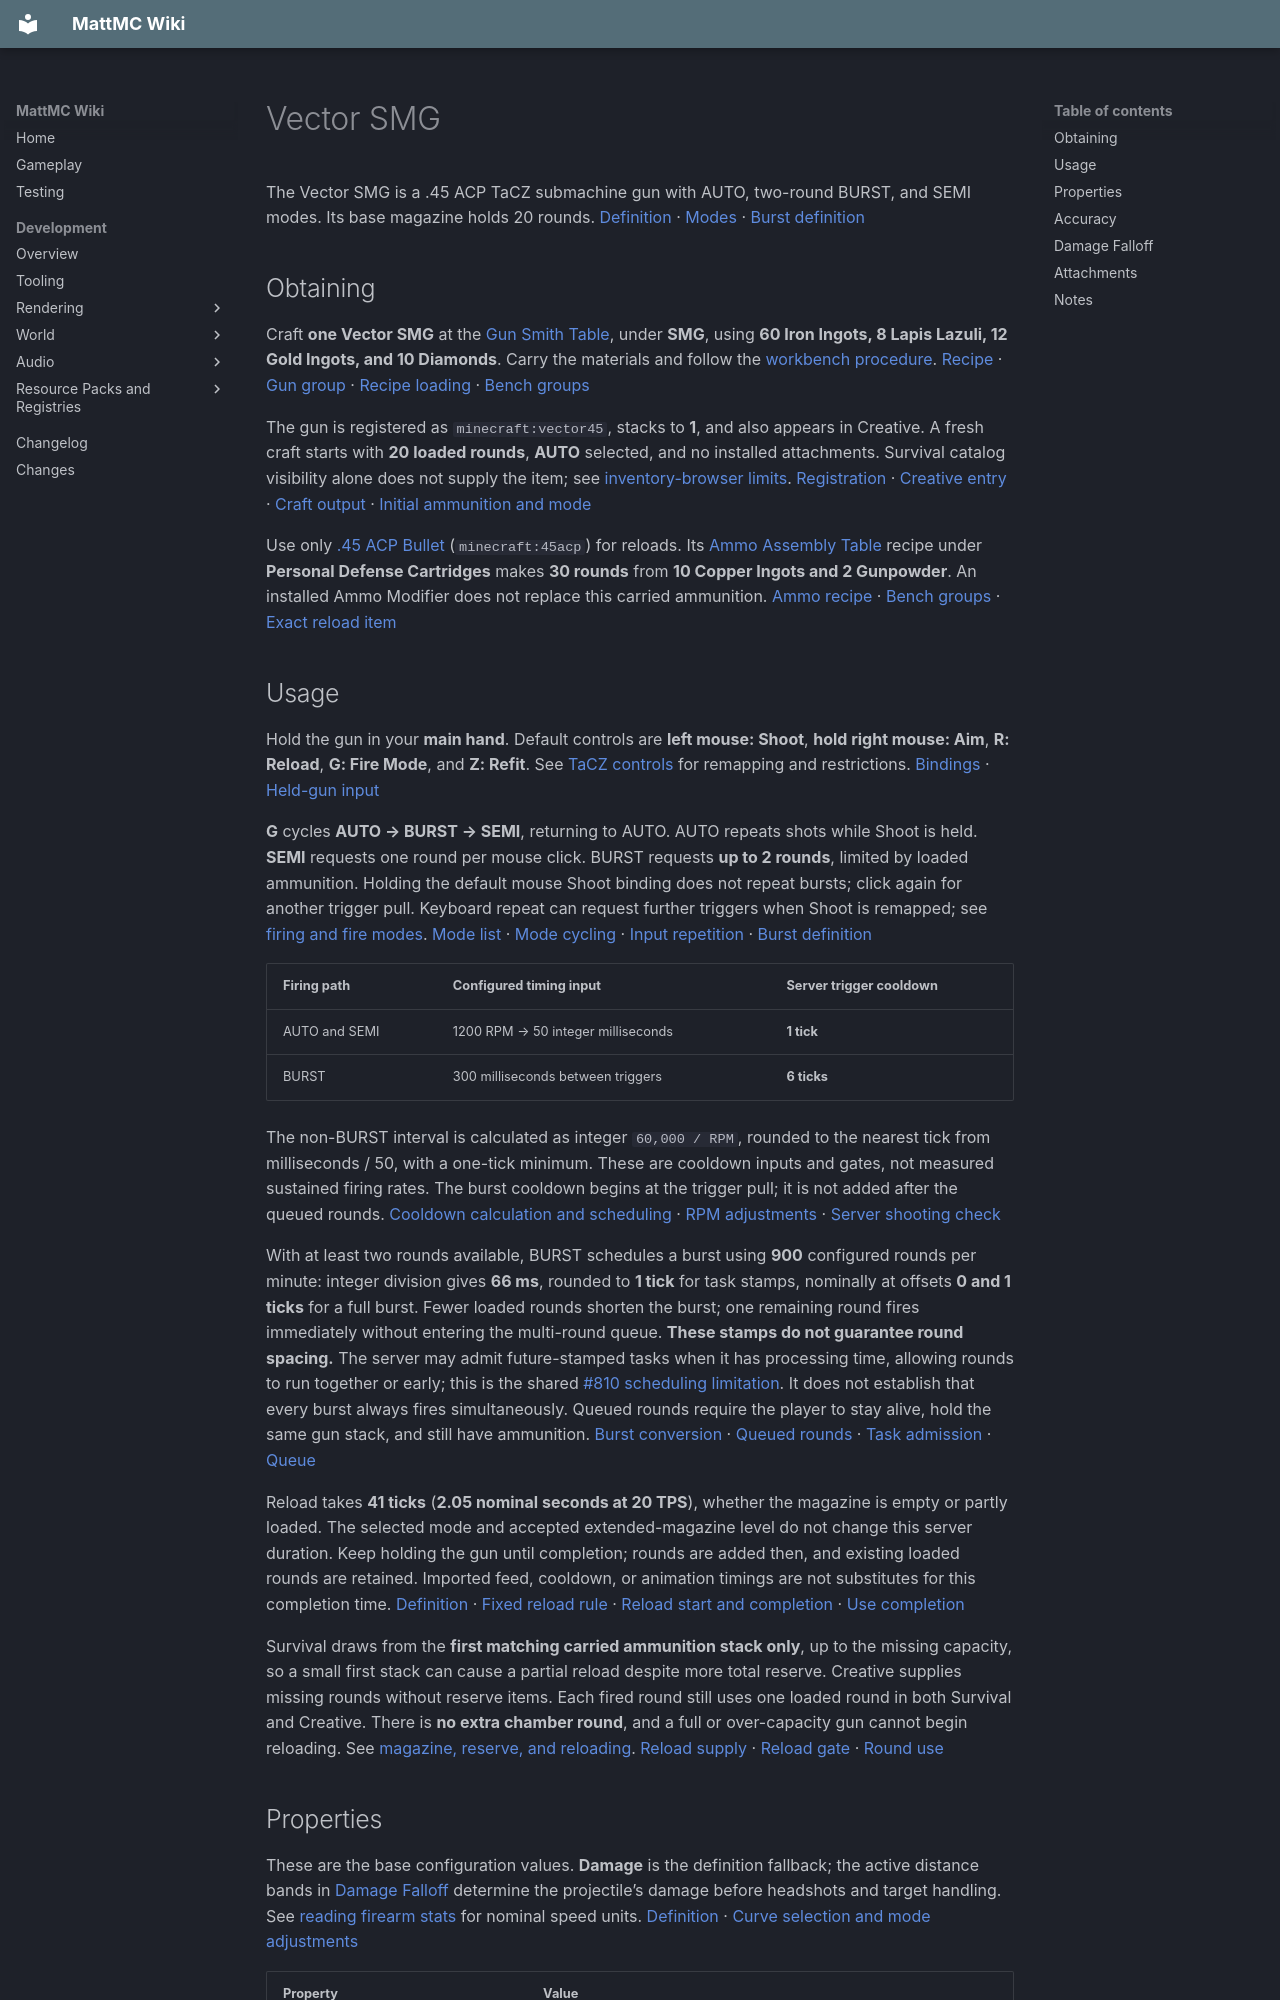

repository: HungLo2020/MattMC · page: gameplay/items/VectorSMG/index.html · generator: mkdocs

# Vector SMG

The Vector SMG is a .45 ACP TaCZ submachine gun with AUTO, two-round BURST, and SEMI modes. Its base magazine holds 20 rounds. [Definition][definition] · [Modes][modes] · [Burst definition][burst]

## Obtaining

Craft **one Vector SMG** at the [Gun Smith Table](../blocks/TaCZWorkbenches.md#gun-smith-table), under **SMG**, using **60 Iron Ingots, 8 Lapis Lazuli, 12 Gold Ingots, and 10 Diamonds**. Carry the materials and follow the [workbench procedure](../blocks/TaCZWorkbenches.md#using-a-workbench). [Recipe][recipe] · [Gun group][gun-index] · [Recipe loading][workbench-loading] · [Bench groups][groups]

The gun is registered as `minecraft:vector45`, stacks to **1**, and also appears in Creative. A fresh craft starts with **20 loaded rounds**, **AUTO** selected, and no installed attachments. Survival catalog visibility alone does not supply the item; see [inventory-browser limits](../mechanics/InventoryBrowser.md#mode-and-permission-limits). [Registration][registration] · [Creative entry][creative] · [Craft output][workbench-loading] · [Initial ammunition and mode][magazine]

Use only [.45 ACP Bullet](45ACPBullet.md) (`minecraft:45acp`) for reloads. Its [Ammo Assembly Table](../blocks/TaCZWorkbenches.md#ammo-assembly-table) recipe under **Personal Defense Cartridges** makes **30 rounds** from **10 Copper Ingots and 2 Gunpowder**. An installed Ammo Modifier does not replace this carried ammunition. [Ammo recipe][ammo-recipe] · [Bench groups][groups] · [Exact reload item][reload-ammo]

## Usage

Hold the gun in your **main hand**. Default controls are **left mouse: Shoot**, **hold right mouse: Aim**, **R: Reload**, **G: Fire Mode**, and **Z: Refit**. See [TaCZ controls](../mechanics/TaCZFirearms.md#controls) for remapping and restrictions. [Bindings][keys] · [Held-gun input][input]

**G** cycles **AUTO → BURST → SEMI**, returning to AUTO. AUTO repeats shots while Shoot is held. **SEMI** requests one round per mouse click. BURST requests **up to 2 rounds**, limited by loaded ammunition. Holding the default mouse Shoot binding does not repeat bursts; click again for another trigger pull. Keyboard repeat can request further triggers when Shoot is remapped; see [firing and fire modes](../mechanics/TaCZFirearms.md#firing-and-fire-modes). [Mode list][modes] · [Mode cycling][magazine] · [Input repetition][input] · [Burst definition][burst]

| Firing path | Configured timing input | Server trigger cooldown |
| --- | --- | --- |
| AUTO and SEMI | 1200 RPM → 50 integer milliseconds | **1 tick** |
| BURST | 300 milliseconds between triggers | **6 ticks** |

The non-BURST interval is calculated as integer `60,000 / RPM`, rounded to the nearest tick from milliseconds / 50, with a one-tick minimum. These are cooldown inputs and gates, not measured sustained firing rates. The burst cooldown begins at the trigger pull; it is not added after the queued rounds. [Cooldown calculation and scheduling][trigger] · [RPM adjustments][rpm-adjustments] · [Server shooting check][server]

With at least two rounds available, BURST schedules a burst using **900** configured rounds per minute: integer division gives **66 ms**, rounded to **1 tick** for task stamps, nominally at offsets **0 and 1 ticks** for a full burst. Fewer loaded rounds shorten the burst; one remaining round fires immediately without entering the multi-round queue. **These stamps do not guarantee round spacing.** The server may admit future-stamped tasks when it has processing time, allowing rounds to run together or early; this is the shared [#810 scheduling limitation](https://github.com/HungLo2020/MattMC/issues/810). It does not establish that every burst always fires simultaneously. Queued rounds require the player to stay alive, hold the same gun stack, and still have ammunition. [Burst conversion][burst-conversion] · [Queued rounds][trigger] · [Task admission][task-admission] · [Queue][task-queue]

Reload takes **41 ticks** (**2.05 nominal seconds at 20 TPS**), whether the magazine is empty or partly loaded. The selected mode and accepted extended-magazine level do not change this server duration. Keep holding the gun until completion; rounds are added then, and existing loaded rounds are retained. Imported feed, cooldown, or animation timings are not substitutes for this completion time. [Definition][definition] · [Fixed reload rule][reload-timing] · [Reload start and completion][reload-start] · [Use completion][use-completion]

Survival draws from the **first matching carried ammunition stack only**, up to the missing capacity, so a small first stack can cause a partial reload despite more total reserve. Creative supplies missing rounds without reserve items. Each fired round still uses one loaded round in both Survival and Creative. There is **no extra chamber round**, and a full or over-capacity gun cannot begin reloading. See [magazine, reserve, and reloading](../mechanics/TaCZFirearms.md#magazine-reserve-and-reloading). [Reload supply][reload-ammo] · [Reload gate][reload-start] · [Round use][round]

## Properties

These are the base configuration values. **Damage** is the definition fallback; the active distance bands in [Damage Falloff](#damage-falloff) determine the projectile’s damage before headshots and target handling. See [reading firearm stats](../mechanics/TaCZFirearms.md#reading-firearm-stats) for nominal speed units. [Definition][definition] · [Curve selection and mode adjustments][ballistics]

| Property | Value |
| --- | --- |
| Ammo | [.45 ACP Bullet](45ACPBullet.md) |
| Magazine size | 20 |
| Extended magazine sizes | 30, 40, 50 with Light I, II, III respectively |
| Fire modes | AUTO, BURST, SEMI |
| RPM | 1200 (configured input; see firing cooldowns above) |
| Damage | 7 (definition fallback; active bands below) |
| Pellets per shot | 1 |
| Bullet speed | 180 m/s (nominal) |
| Lifetime | 0.8 seconds at 20 TPS (16 ticks) |
| Pierce | 1 |
| Headshot multiplier | 1.25 |
| Knockback | 0 |

Each round launches **one projectile**. Pierce **1** is consumed by a successful entity hit; an ordinary blocking collision discards the projectile. Knockback is the extra bullet-specific push setting, so zero does not rule out all target movement. Lifetime limits flight even in the last damage band. [Projectile creation][round] · [Hits and knockback][hit] · [Flight and lifetime][flight]

## Accuracy

| Property | Value |
| --- | --- |
| Standing | 3.5 |
| Moving | 4.5 |
| Sneaking | 2 |
| Prone | 1 |
| Aiming down sights | 0.175 |

These base inputs also apply in BURST and SEMI. [Bundled spread][accuracy-data] · [Active selection][ballistics]

These values are random projectile-spread inputs, not accuracy percentages or recoil scores. Lower inputs reduce the random perturbation. Selection prioritizes completed aiming, then non-swimming low pose, sneaking, moving, and standing. The **Prone** row describes the low-pose branch; it does not make the Crawl key functional. The aimed value applies after the held-aim transition completes. [Pose priority][pose] · [Launch spread][launch] · [Aim gate][input] · [Control limitations](../mechanics/TaCZFirearms.md#controls)
